The GitHub repository Mpasiowiec/Analiza-obrazu-i-diagnozowanie-cukrzycy-na-podstawie-zdjec-dna-oka contains a labelled image folder "data_m_prep" with 2 categories: control healthy eye, diabetic retina. Examples follow, each with its label.

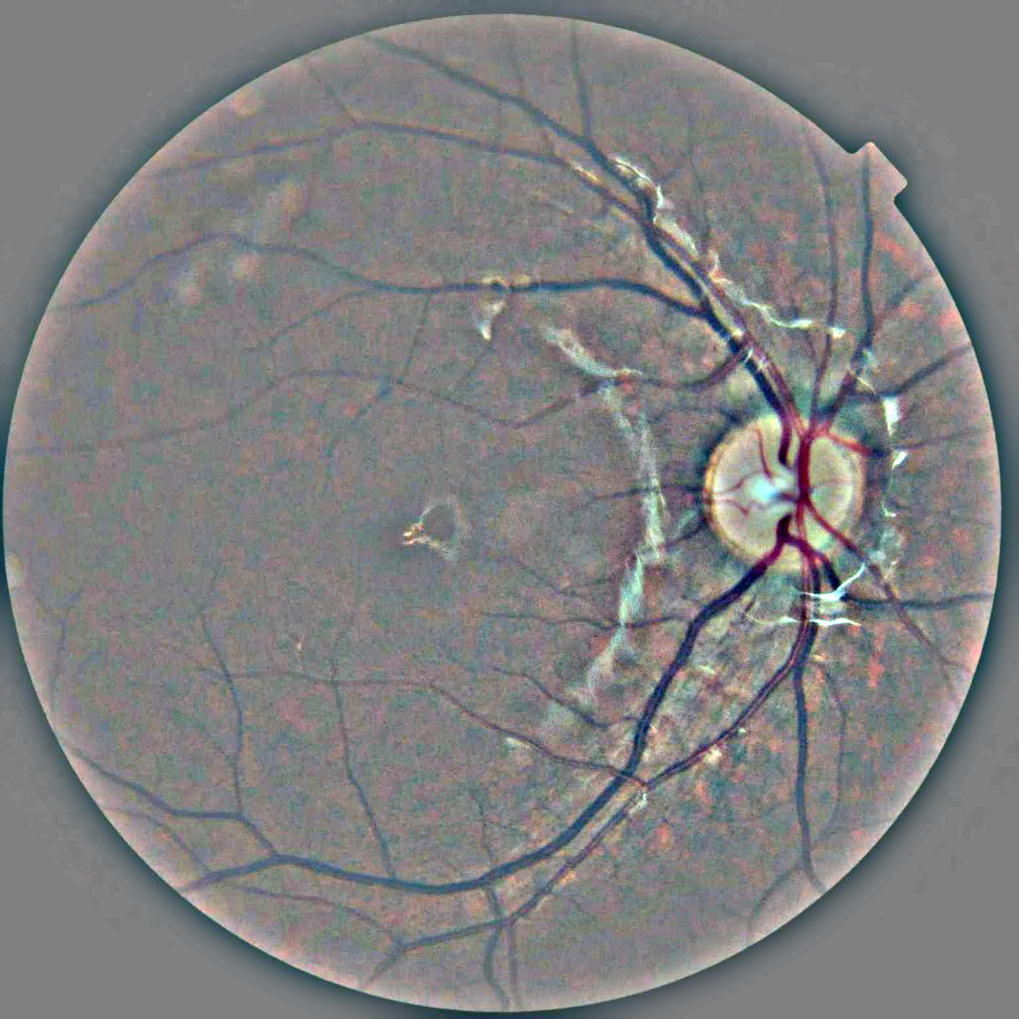
Label: control healthy eye

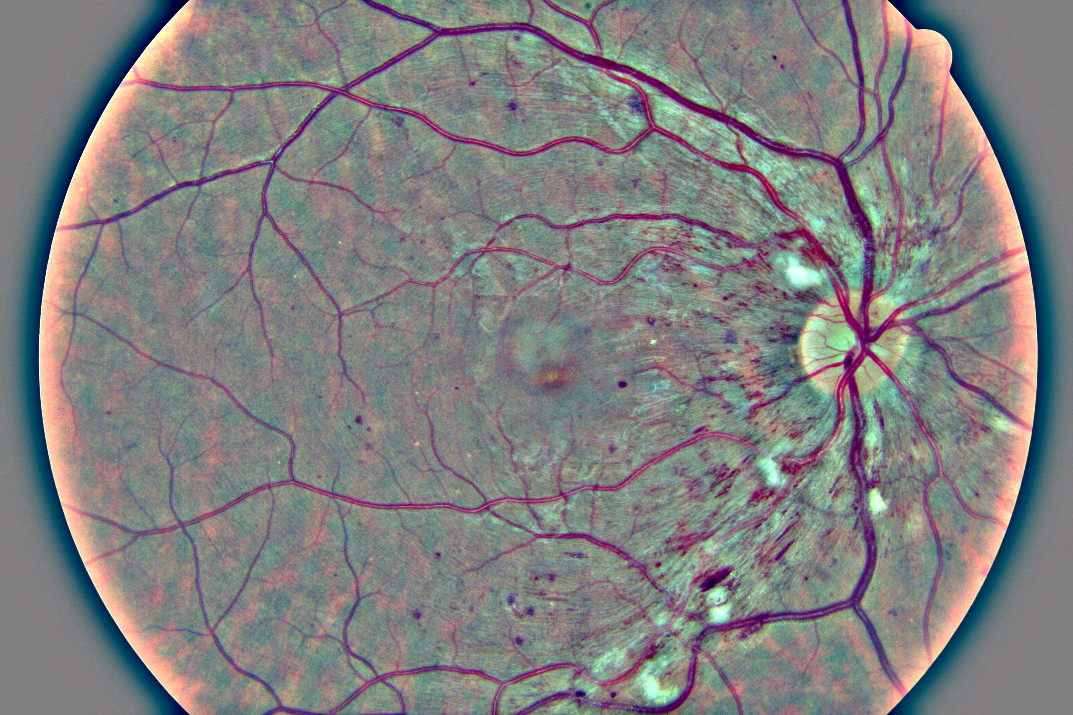
Label: diabetic retina

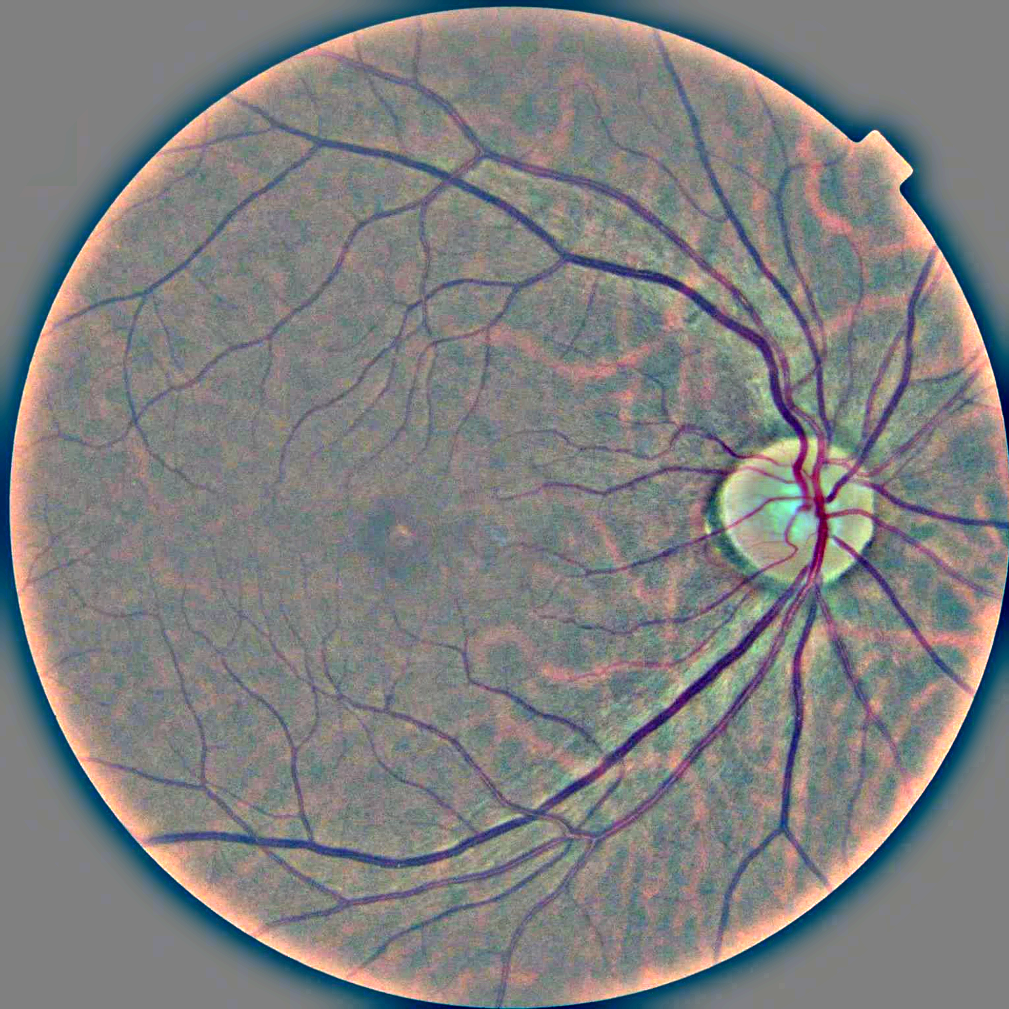
Label: control healthy eye

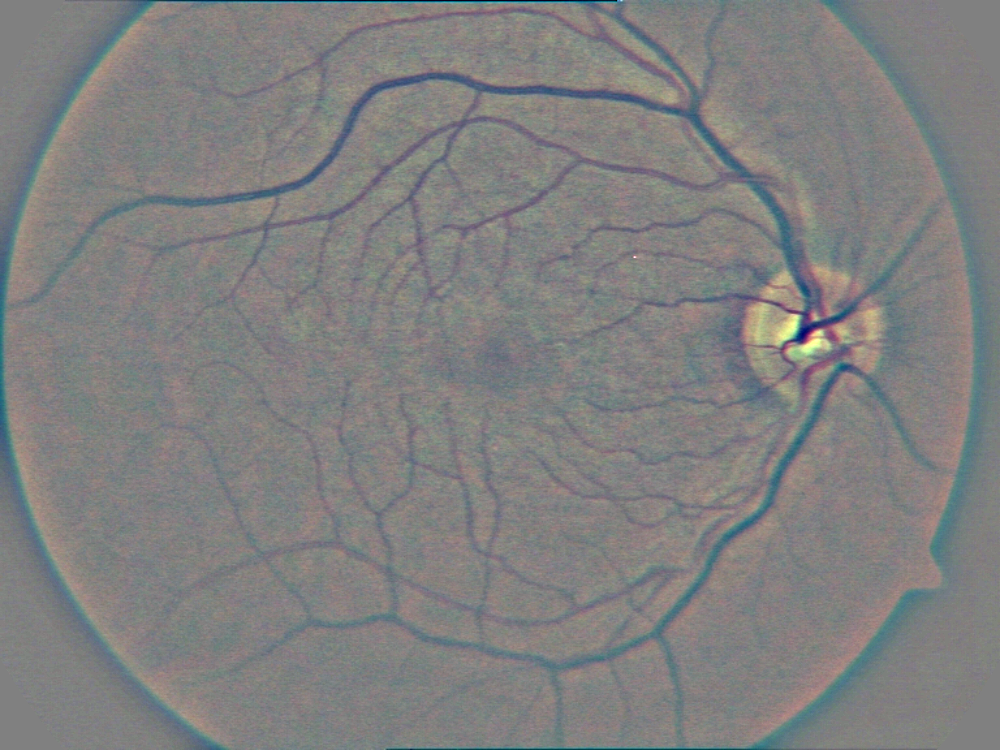
Label: control healthy eye

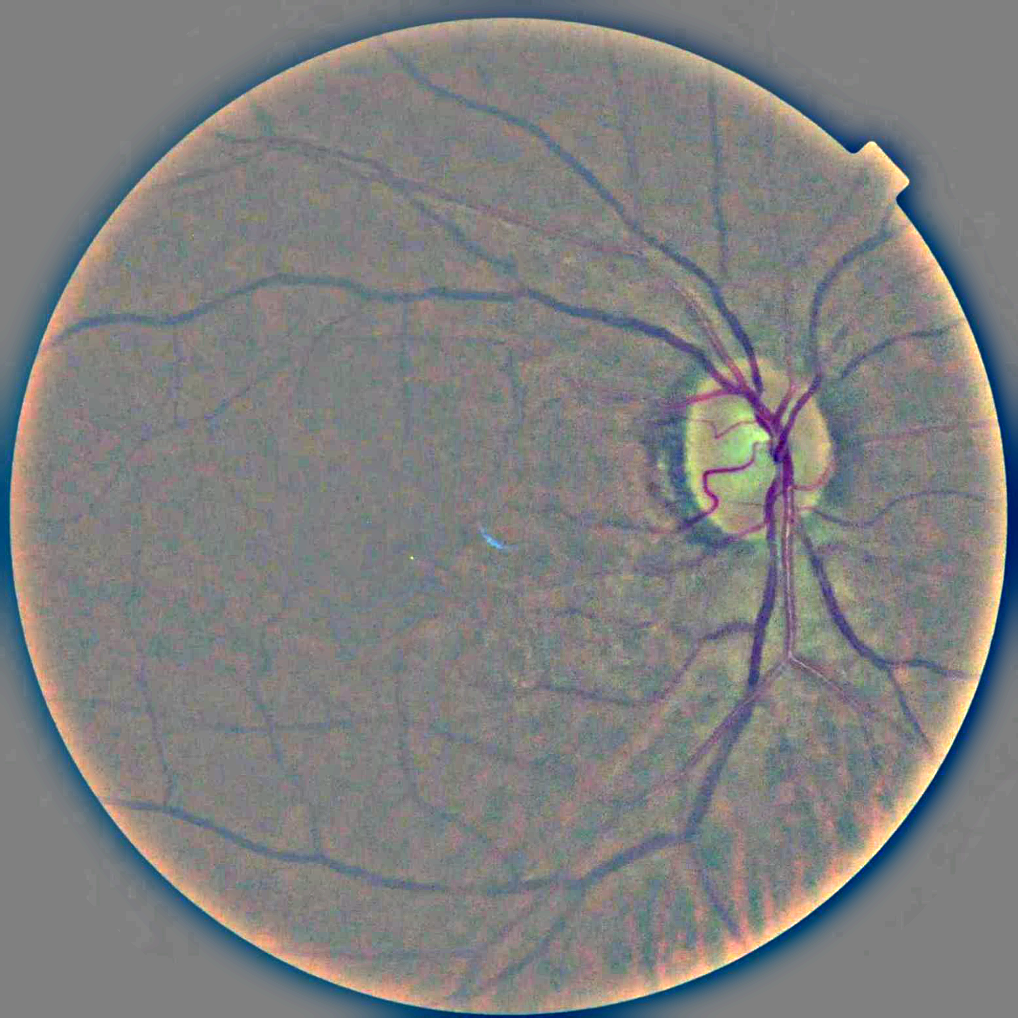
Label: diabetic retina

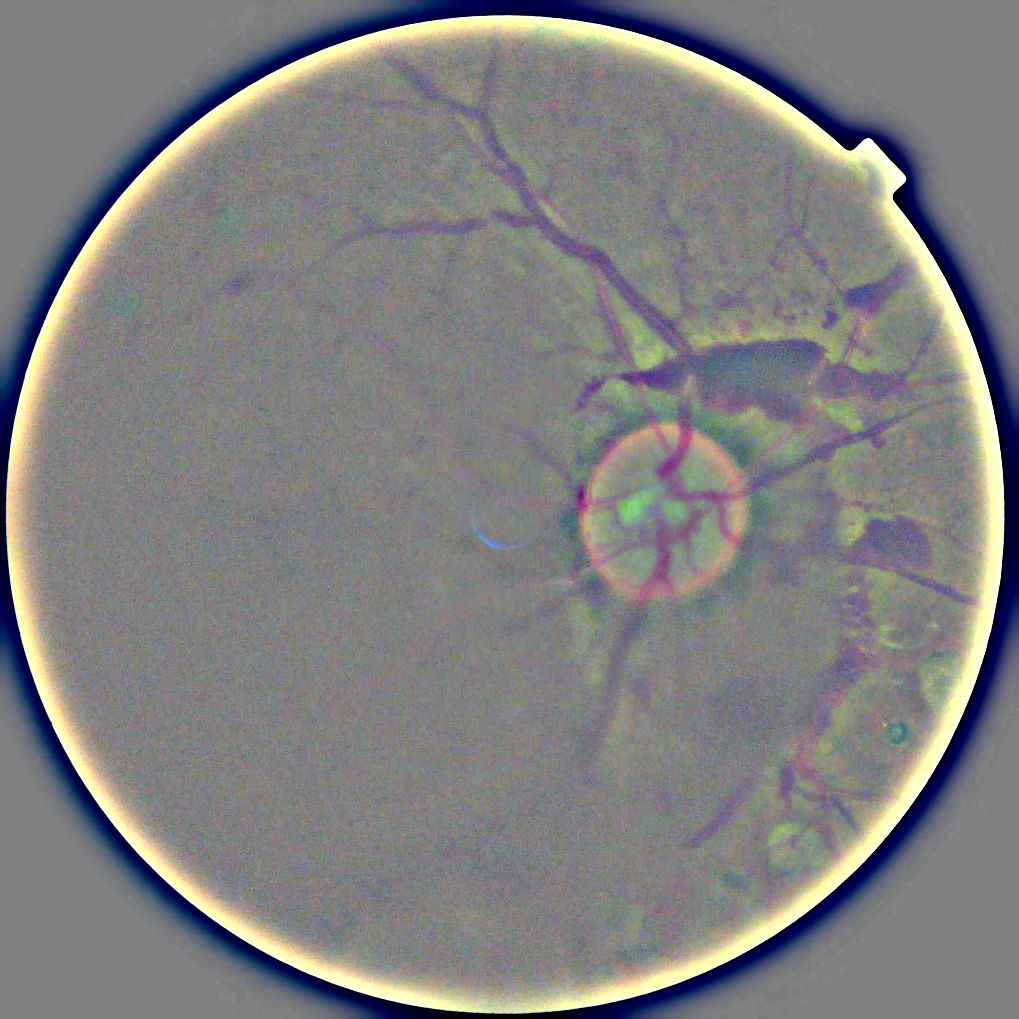
Label: diabetic retina
